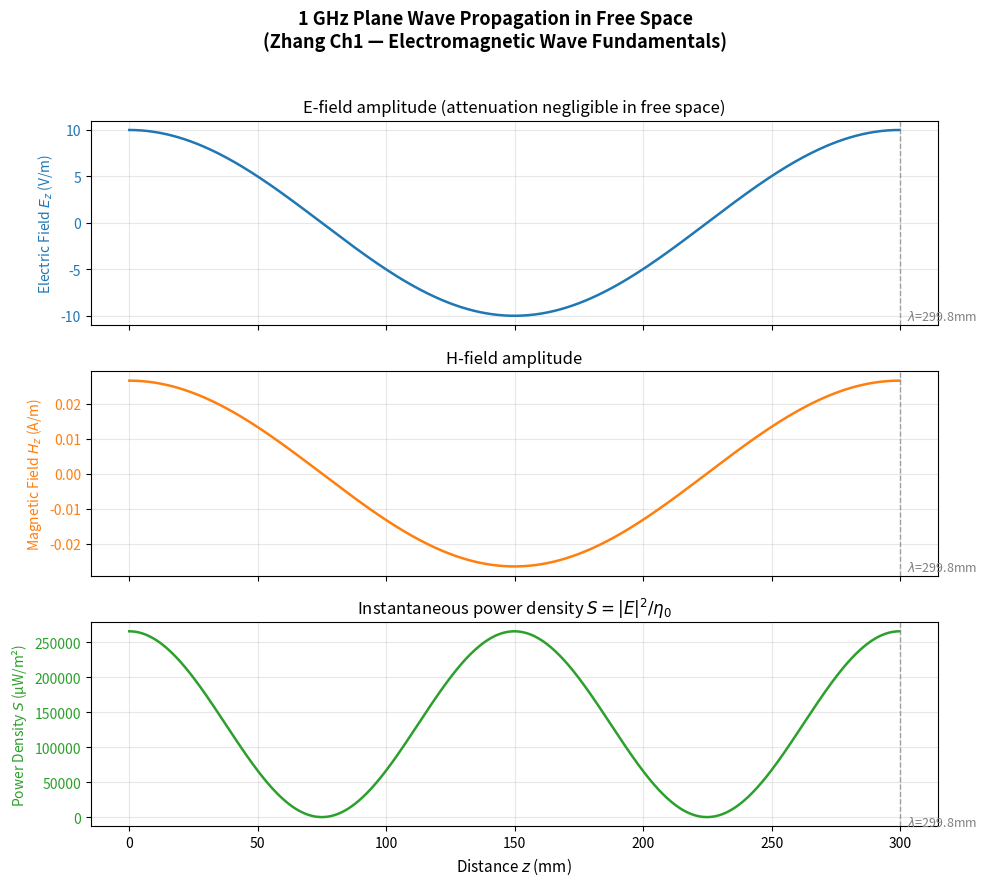

The matplotlib source for this figure: (Note: this script raises an exception after producing the figure.)
#!/usr/bin/env python3
"""
Zhang EMC - Chapter 1: Electromagnetic Basics & Spacecraft EMC Overview
======================================================================
Core topics from Zhang Ch1:
- Electrostatic field and Coulomb's law
- Magnetostatic field and Ampere's law
- Electromagnetic induction / Faraday's law
- Maxwell's equations (integral & differential forms)
- Plane wave propagation parameters
- Skin depth in conductors
- DC magnetic field control (0–100 Hz)

Ref: Zhang, Spacecraft Electromagnetic Compatibility Technologies (2020), Ch1
"""

import numpy as np
import matplotlib
matplotlib.use('Agg')
import matplotlib.pyplot as plt
from scipy.constants import c, epsilon_0, mu_0, pi, k as Boltzmann_k
import warnings
warnings.filterwarnings('ignore')

# ──────────────────────────────────────────────────────────────────
# 1. Electrostatic Field — Coulomb's Law & Capacitance
# ──────────────────────────────────────────────────────────────────

def coulomb_force(q1, q2, r):
    """
    Coulomb's law: electrostatic force between two point charges.
    q1, q2 : charges in coulombs
    r      : separation in metres
    Returns force in newtons.
    F = (1/4πε0) * q1*q2 / r^2
    """
    return (1.0 / (4.0 * pi * epsilon_0)) * q1 * q2 / r**2


def electric_field_point_charge(Q, r):
    """
    Electric field magnitude at distance r from point charge Q.
    E = (1/4πε0) * Q / r^2   [V/m]
    """
    return (1.0 / (4.0 * pi * epsilon_0)) * Q / r**2


def parallel_plate_capacitance(area, d, epsilon_r=1.0):
    """
    Parallel-plate capacitor capacitance.
    area  : plate area (m^2)
    d     : plate separation (m)
    epsilon_r : relative permittivity
    C = ε0·εr·A / d
    """
    return epsilon_0 * epsilon_r * area / d


def electrostatic_discharge_energy(C, V, R=1e6):
    """
    Estimate ESD energy stored in a capacitor.
    C  : capacitance (F)
    V  : voltage (V)
    R  : discharge resistance (ohm) — typical human body ~1 MΩ
    Returns (energy_joules, peak_current_A, time_constant_s)
    """
    energy = 0.5 * C * V**2
    i_peak = V / R
    tau = R * C
    return energy, i_peak, tau


def electric_field_magnitude_from_V_per_m(V_per_m):
    """Pass-through for clarity."""
    return V_per_m


# ──────────────────────────────────────────────────────────────────
# 2. Magnetostatic Field — Ampere's Law & Inductance
# ──────────────────────────────────────────────────────────────────

def magnetic_field_infinite_wire(I, r):
    """
    Magnetic field at distance r from an infinitely long straight conductor.
    H = I / (2πr)   [A/m]
    B = μ0·I / (2πr)   [T]
    """
    H = I / (2.0 * pi * r)
    B = mu_0 * H
    return H, B


def inductance_solenoid(N, l, A, mu_r=1.0):
    """
    Inductance of a solenoid coil.
    N     : number of turns
    l     : coil length (m)
    A     : cross-sectional area (m^2)
    mu_r  : relative permeability of core
    L = μ0·μr·N^2·A / l
    """
    mu = mu_0 * mu_r
    return mu * N**2 * A / l


def mutual_inductance_parallel_wires(I1, l, d):
    """
    Mutual inductance between two parallel conductors.
    I1 : current in aggressor (A)
    l  : parallel length (m)
    d  : separation (m)
    M = μ0·l / (2π) · ln(d / r0)  — simplified, r0 ~1 mm
    """
    r0 = 1e-3  # wire radius ~1 mm
    return mu_0 * l / (2.0 * pi) * np.log(d / r0)


def magnetic_flux_density_to_tesla(flux_gamma, area_m2):
    """γ (gamma) to Tesla conversion: Φ = B·A."""
    return flux_gamma / area_m2


# ──────────────────────────────────────────────────────────────────
# 3. Faraday's Law — Electromagnetic Induction
# ──────────────────────────────────────────────────────────────────

def induced_emf(N, dPhi_dt):
    """
    Faraday's law: EMF = -N · dΦ/dt
    N       : number of turns
    dPhi_dt : rate of change of magnetic flux (Wb/s = V·s)
    Returns EMF in volts.
    """
    return -N * dPhi_dt


def induced_emf_motional(V, B, l, v):
    """
    Motional EMF: E = (B × v) · L
    B : magnetic flux density (T)
    v : velocity vector (m/s) — perpendicular to B
    l : conductor length (m)
    V = B * l * v (magnitude, when B ⟂ v)
    """
    return B * l * v


def skin_depth(f, sigma, mu_r=1.0):
    """
    Electromagnetic skin depth in a conductor.
    δ = sqrt(2 / (ω·μ·σ)) = sqrt(1 / (π·f·μ·σ))
    f     : frequency (Hz)
    sigma : electrical conductivity (S/m), e.g. copper ~ 5.8e7
    mu_r  : relative permeability
    Returns skin depth in metres.
    """
    mu = mu_0 * mu_r
    return np.sqrt(1.0 / (pi * f * mu * sigma))


def transformer_EMF(V_rms, f, N_primary, N_secondary, A, B_max):
    """
    Transformer design check using Faraday's law:
    V_rms = 4.44 · f · N · A · B_max
    Returns the required number of turns for a given voltage.
    """
    N_required = V_rms / (4.44 * f * A * B_max)
    return N_required


# ──────────────────────────────────────────────────────────────────
# 4. Maxwell's Equations — Wave & Propagation Parameters
# ──────────────────────────────────────────────────────────────────

def wave_impedance_free_space():
    """Intrinsic impedance of free space: η0 = sqrt(μ0/ε0) ≈ 377 Ω."""
    return np.sqrt(mu_0 / epsilon_0)


def propagation_constant(f, sigma=0.0, epsilon_r=1.0, mu_r=1.0):
    """
    γ = α + jβ = sqrt(jωμ)(σ + jωε)
    For lossless (σ=0): γ = jω·sqrt(με) = jβ
    Returns (alpha_Np_m, beta_rad_m)
    """
    omega = 2.0 * pi * f
    mu = mu_0 * mu_r
    eps = epsilon_0 * epsilon_r
    gamma_sq = 1j * omega * mu * (sigma + 1j * omega * eps)
    gamma = np.sqrt(gamma_sq)
    alpha = np.real(gamma)
    beta = np.imag(gamma)
    return alpha, beta


def wavelength_in_medium(f, epsilon_r=1.0, mu_r=1.0):
    """λ = v_phase / f ; v_phase = 1/sqrt(με)."""
    v_phase = c / np.sqrt(epsilon_r * mu_r)
    return v_phase / f


def plane_wave_power_density(E_field):
    """Power density S = |E|^2 / η0  (far-field, plane wave)."""
    eta0 = wave_impedance_free_space()
    return E_field**2 / eta0


def E_from_H(H_field):
    """E = η · H in far-field plane wave."""
    return wave_impedance_free_space() * H_field


# ──────────────────────────────────────────────────────────────────
# 5. Shielding Effectiveness (SEM) — Absorption + Reflection
# ──────────────────────────────────────────────────────────────────

def shielding_effectiveness_absorption(delta_m, t):
    """
    Absorption loss component of SEM.
    A_dB = 8.686 · t / δ  (in dB)
    delta_m: skin depth (m)
    t      : shield thickness (m)
    """
    return 8.686 * t / delta_m


def shielding_effectiveness_reflection(R_dB, A_dB, B_dB=0.0):
    """
    Total SEM = R + A + B  (dB)
    R_dB : reflection loss
    A_dB : absorption loss
    B_dB : correction term (usually negligible)
    """
    return R_dB + A_dB + B_dB


def reflection_loss_plane_wave(sigma, mu_r, f):
    """
    Simplified reflection loss for plane wave incident on conductive barrier.
    R_dB ≈ 168 + 10·log10(σ_r·μ_r/f_r)  (for far-field)
    Returns R in dB.
    """
    sigma_r = sigma / 5.8e7   # relative to copper
    f_mhz = f / 1e6
    return 168.0 + 10.0 * np.log10(sigma_r * mu_r / f_mhz)


# ──────────────────────────────────────────────────────────────────
# 6. DC / Low-Frequency Magnetic Field (0–100 Hz) Control
# ──────────────────────────────────────────────────────────────────

def magnetic_field_background_DC(orbit_altitude_km):
    """
    Estimate ambient DC magnetic field for LEO spacecraft.
    Earth's geomagnetic field varies with altitude and latitude.
    Approximate model: |B| ≈ 30–60 μT at LEO (300–1000 km).
    Returns B in tesla.
    """
    # Rough approximation: B ~ 50 μT at 400 km (ISS altitude)
    B_nominal = 50e-6  # 50 μT
    # Scale with altitude (dipole field ~ 1/r^3)
    ref_alt_km = 400.0
    B_scale = (ref_alt_km / orbit_altitude_km)**3
    return B_nominal * B_scale


def magnetic_moment_from_torque(m_torque, B_background):
    """
    Magnetic dipole moment m for a torque τ = m × B.
    |τ| = m·B·sin(θ).  For θ=90°, m = τ / B.
    m_torque  : torque magnitude (N·m)
    B_background : ambient B field (T)
    Returns magnetic dipole moment (A·m^2).
    """
    return m_torque / B_background


def demagnetisation_factor_shape(N):
    """
    Demagnetisation factor N for ellipsoids.
    N_x + N_y + N_z = 1.
    Sphere: N=1/3 each axis. Thin plate: N→1 in normal direction.
    """
    return N  # placeholder for shape-dependent N


# ──────────────────────────────────────────────────────────────────
# 7. EMC Margin and Source/Sink Analysis
# ──────────────────────────────────────────────────────────────────

def emc_margin(emission_level_dBuV, susceptibility_limit_dBuV):
    """
    EMC margin = susceptibility_limit - emission_level  (dB)
    Positive margin → compatible.
    Typical requirement: margin ≥ 6 dB.
    """
    margin = susceptibility_limit_dBuV - emission_level_dBuV
    return margin


def conducted_emission_limit_mil(freq_mhz):
    """
    MIL-STD-461 CE101 conducted emission limit for power leads (30 Hz–10 kHz).
    Approximate envelope (derived from MIL-STD-461F Fig. 5).
    freq_mhz : frequency in MHz
    Returns limit in dBμA.
    """
    if freq_mhz < 0.1:
        return 100.0  # 40–100 dBμA region
    else:
        slope = -20.0  # dB per decade
        return 100.0 + slope * np.log10(freq_mhz / 0.1)


def radiated_emission_limit_mil(freq_mhz):
    """
    MIL-STD-461 RE102 radiated emission limit (10 kHz–18 GHz).
    Approximate envelope for E-field at 1 m.
    Returns limit in dBμV/m.
    """
    if freq_mhz < 0.1:
        return 100.0
    elif freq_mhz < 1.0:
        return 100.0
    elif freq_mhz < 1000.0:
        slope = -20.0 * np.log10(freq_mhz / 1.0)
        return 80.0 + slope
    else:
        return 54.0


def susceptibility_level_RS(freq_mhz):
    """
    MIL-STD-461 RS103 radiated susceptibility level.
    Typical spacecraft requirement: 200–600 μW/cm^2 (≈ 87–100 dBμV/m at 1 m).
    Returns E-field threshold in V/m.
    """
    power_density_W_m2 = 1e-2  # 1 mW/cm^2 = 10 W/m^2
    eta0 = wave_impedance_free_space()
    E_threshold = np.sqrt(power_density_W_m2 * 2.0 * eta0)
    return E_threshold


# ══════════════════════════════════════════════════════════════════
# NUMERICAL EXAMPLES
# ══════════════════════════════════════════════════════════════════

def example_1_esd_capacitor():
    """
    Example 1: ESD stored energy on spacecraft cable capacitance.
    Typical spacecraft cable: C ≈ 100 pF/m, total harness ~50 m → C_total ≈ 5 nF.
    ESD voltage: human body model ~ 15 kV (worst-case LEO charging).
    """
    print("\n" + "="*60)
    print("EXAMPLE 1 — Electrostatic Discharge on Spacecraft Harness")
    print("="*60)
    C_harness = 5e-9    # 5 nF total harness capacitance
    V_esd = 15e3        # 15 kV worst-case ESD (human body)
    R_discharge = 1e6   # 1 MΩ human-body model
    E_j, i_peak, tau = electrostatic_discharge_energy(C_harness, V_esd, R_discharge)
    print(f"  Harness capacitance     : {C_harness*1e9:.1f} nF")
    print(f"  ESD voltage (worst-case): {V_esd:.0f} V")
    print(f"  Discharge resistance   : {R_discharge/1e6:.1f} MΩ")
    print(f"  Stored energy          : {E_j*1e6:.2f} mJ")
    print(f"  Peak current           : {i_peak*1e3:.2f} mA")
    print(f"  Discharge time constant: {tau*1e6:.1f} μs")
    # MIL-STD-461 ESD threshold for sensitive circuits
    E_arc = 0.5 * C_harness * V_esd**2
    print(f"  Arc energy             : {E_arc*1e3:.1f} mJ (threshold ~1 mJ for many components)")
    return E_j


def example_2_skin_depth_shielding():
    """
    Example 2: Skin depth and aluminum shielding effectiveness.
    Aluminum: σ = 3.5e7 S/m, μr = 1.
    Evaluate δ and A_dB at 1 MHz and 100 MHz, t = 0.5 mm Al sheet.
    """
    print("\n" + "="*60)
    print("EXAMPLE 2 — Skin Depth & Aluminum Shielding at Spacecraft Frequencies")
    print("="*60)
    sigma_Al = 3.5e7   # S/m
    t_mm = 0.5          # 0.5 mm aluminum sheet (common spacecraft chassis)
    t = t_mm * 1e-3
    for f_mhz in [1, 10, 100]:
        f = f_mhz * 1e6
        delta = skin_depth(f, sigma_Al)
        A_dB = shielding_effectiveness_absorption(delta, t)
        R_dB = reflection_loss_plane_wave(sigma_Al, 1.0, f)
        SE_total = SE_total_calculation = R_dB + A_dB
        print(f"\n  Frequency = {f_mhz} MHz:")
        print(f"    Skin depth δ          : {delta*1e6:.2f} μm")
        print(f"    Absorption loss (A)   : {A_dB:.1f} dB")
        print(f"    Reflection loss (R)  : {R_dB:.1f} dB")
        print(f"    Total SE             : {SE_total:.1f} dB")


def example_3_plane_wave_propagation():
    """
    Example 3: Plane wave propagation parameters at 1 GHz in free space.
    Compute β, λ, η0, and power density from E = 10 V/m.
    """
    print("\n" + "="*60)
    print("EXAMPLE 3 — 1 GHz Plane Wave Propagation Parameters")
    print("="*60)
    f = 1e9  # Hz
    alpha, beta = propagation_constant(f)
    lam = wavelength_in_medium(f)
    eta0 = wave_impedance_free_space()
    E0 = 10.0  # V/m
    S = plane_wave_power_density(E0)
    H0 = E0 / eta0
    print(f"  Frequency             : {f/1e9:.1f} GHz")
    print(f"  Phase constant β      : {beta:.4f} rad/m")
    print(f"  Wavelength λ          : {lam*1e3:.2f} mm")
    print(f"  Intrinsic impedance η0: {eta0:.1f} Ω")
    print(f"  E-field amplitude     : {E0:.1f} V/m")
    print(f"  H-field (|E|/η0)     : {H0:.3f} A/m")
    print(f"  Power density S       : {S:.3f} W/m²")
    print(f"  (equivalent to {S*1e4:.2f} mW/cm²)")


def example_4_magnetic_field_control():
    """
    Example 4: DC magnetic field control for spacecraft attitude sensors.
    LEO orbit 400 km: B ≈ 50 μT.
    Sensitive magnetometer needs B < 1 nT resolution → need shielding.
    """
    print("\n" + "="*60)
    print("EXAMPLE 4 — DC Magnetic Field Control for Attitude Sensors")
    print("="*60)
    B_ambient = magnetic_field_background_DC(400)  # T at 400 km LEO
    print(f"  Ambient DC B-field at 400 km LEO: {B_ambient*1e6:.1f} μT")
    # Soft magnetic material (mu_r ~ 10,000) attenuation
    mu_r_shield = 10000.0
    t_shield_mm = 2.0  # 2 mm soft iron shield
    t = t_shield_mm * 1e-3
    # Simple shield attenuation: approx (1 + mu_r * t / r) — very simplified
    r_inner_mm = 50.0  # 50 mm radius cylinder
    r = r_inner_mm * 1e-3
    B_inside = B_ambient / (1.0 + mu_r_shield * t / r)
    print(f"  Soft magnetic shield: mu_r = {mu_r_shield:.0f}, t = {t_shield_mm:.0f} mm")
    print(f"  Estimated B inside shield: {B_inside*1e9:.2f} nT")
    print(f"  Attenuation factor: {B_ambient/B_inside:.0f}x")


def example_5_emc_margin_calculation():
    """
    Example 5: Conducted emission vs. susceptibility limit margin.
    Power bus: emission at 100 kHz = 80 dBμA.
    Equipment susceptibility threshold = 100 dBμA (CE101 limit).
    Compute margin and check 6 dB safety requirement.
    """
    print("\n" + "="*60)
    print("EXAMPLE 5 — Conducted Emission vs. Susceptibility Margin")
    print("="*60)
    f_khz = 100.0
    emission_dBuA = 80.0  # measured conducted emission at 100 kHz
    susceptibility_dBuA = conducted_emission_limit_mil(f_khz / 1e3)
    margin = emc_margin(emission_dBuA, susceptibility_dBuA)
    print(f"  Frequency              : {f_khz:.0f} kHz")
    print(f"  Measured emission     : {emission_dBuA:.1f} dBμA")
    print(f"  MIL-STD-461 susceptibility limit: {susceptibility_dBuA:.1f} dBμA")
    print(f"  EMC margin             : {margin:.1f} dB")
    print(f"  Pass (≥6 dB margin)?   : {'YES ✓' if margin >= 6.0 else 'NO ✗ — action required'}")
    return margin


def example_6_solenoid_inductance():
    """
    Example 6: Solenoid inductance for spacecraft EMI filter.
    N = 50 turns, l = 20 mm, radius r = 5 mm, air core (mu_r=1).
    Compute L and self-resonant frequency.
    """
    print("\n" + "="*60)
    print("EXAMPLE 6 — Solenoid Inductance for EMI Filter Design")
    print("="*60)
    N = 50
    l = 20e-3        # 20 mm
    r = 5e-3         # 5 mm radius
    A = pi * r**2
    mu_r = 1.0       # air core
    L = inductance_solenoid(N, l, A, mu_r)
    print(f"  Turns N               : {N}")
    print(f"  Length l             : {l*1e3:.0f} mm")
    print(f"  Radius r             : {r*1e3:.0f} mm")
    print(f"  Inductance L         : {L*1e6:.2f} μH")
    # Self-resonant freq: f_sr = 1/(2π·sqrt(L·C_parasitic))
    C_par = 5e-12    # ~5 pF typical parasitic capacitance
    f_sr = 1.0 / (2.0 * pi * np.sqrt(L * C_par))
    print(f"  Parasitic C (est.)   : {C_par*1e12:.0f} pF")
    print(f"  Self-resonant f      : {f_sr/1e6:.2f} MHz")


def example_7_motional_EMF_solar_array():
    """
    Example 7: Motional EMF induced on solar array boom in LEO.
    Spacecraft velocity v ≈ 7.66 km/s in LEO.
    Earth's magnetic field B ≈ 50 μT.
    Boom length L = 10 m, moving perpendicular to B-field.
    """
    print("\n" + "="*60)
    print("EXAMPLE 7 — Motional EMF on Solar Array Boom (LEO)")
    print("="*60)
    v_s = 7.66e3       # m/s (LEO orbital speed)
    B_T = 50e-6        # T
    L_boom = 10.0      # m
    emf = induced_emf_motional(1.0, B_T, L_boom, v_s)
    print(f"  Spacecraft velocity  : {v_s:.2f} km/s")
    print(f"  Magnetic field B     : {B_T*1e6:.0f} μT")
    print(f"  Boom length          : {L_boom:.0f} m")
    print(f"  Motional EMF = B·l·v : {emf:.3f} V")
    # Open circuit voltage of ~0.38 V could cause unexpected current flow
    print(f"  This voltage could drive spurious currents in cable harness!")


# ══════════════════════════════════════════════════════════════════
# FIGURE 1 — Plane Wave Propagation: E, H, S vs. Distance
# ══════════════════════════════════════════════════════════════════

def plot_plane_wave_propagation():
    """
    Generate figure: plane wave E-field and power density vs. distance
    at 1 GHz, showing attenuation over one wavelength.
    """
    f = 1e9
    alpha, beta = propagation_constant(f)
    lam = wavelength_in_medium(f)
    z = np.linspace(0, lam, 500)
    E0 = 10.0  # V/m
    eta0 = wave_impedance_free_space()
    # E(z) = E0 * exp(-alpha*z) * cos(beta*z)
    E_z = E0 * np.exp(-alpha * z) * np.cos(beta * z)
    S_z = E_z**2 / eta0
    H_z = E_z / eta0

    fig, axes = plt.subplots(3, 1, figsize=(10, 9), sharex=True)
    fig.suptitle(
        "1 GHz Plane Wave Propagation in Free Space\n"
        "(Zhang Ch1 — Electromagnetic Wave Fundamentals)",
        fontsize=13, fontweight='bold'
    )

    axes[0].plot(z * 1e3, E_z, color='C0', linewidth=1.8)
    axes[0].set_ylabel("Electric Field $E_z$ (V/m)", color='C0')
    axes[0].tick_params(axis='y', labelcolor='C0')
    axes[0].set_title("E-field amplitude (attenuation negligible in free space)")
    axes[0].grid(True, alpha=0.3)

    axes[1].plot(z * 1e3, H_z, color='C1', linewidth=1.8)
    axes[1].set_ylabel("Magnetic Field $H_z$ (A/m)", color='C1')
    axes[1].tick_params(axis='y', labelcolor='C1')
    axes[1].set_title("H-field amplitude")
    axes[1].grid(True, alpha=0.3)

    axes[2].plot(z * 1e3, S_z * 1e6, color='C2', linewidth=1.8)
    axes[2].set_ylabel("Power Density $S$ (μW/m²)", color='C2')
    axes[2].tick_params(axis='y', labelcolor='C2')
    axes[2].set_xlabel("Distance $z$ (mm)", fontsize=11)
    axes[2].set_title("Instantaneous power density $S = |E|^2/\\eta_0$")
    axes[2].grid(True, alpha=0.3)

    # Mark wavelength
    for ax in axes:
        ax.axvline(lam * 1e3, color='gray', linestyle='--', alpha=0.7, linewidth=1.0)
        ax.text(lam * 1e3 * 1.01, ax.get_ylim()[0] * 0.95,
                f'$\\lambda$={lam*1e3:.1f}mm', fontsize=9, color='gray')

    plt.tight_layout(rect=[0, 0, 1, 0.96])
    out_path = '/home/ubuntu/.openclaw/workspace/textbooks/zhang_emc/figures/ch1_plane_wave_propagation.png'
    plt.savefig(out_path, dpi=150, bbox_inches='tight')
    plt.close()
    print(f"\n[FIGURE] ch1_plane_wave_propagation.png saved.")
    return out_path


# ══════════════════════════════════════════════════════════════════
# FIGURE 2 — Skin Depth vs. Frequency (Al, Cu, Steel)
# ══════════════════════════════════════════════════════════════════

def plot_skin_depth_vs_frequency():
    """
    Generate figure: skin depth δ vs. frequency for aluminum, copper, steel.
    Frequency range: 1 kHz to 10 GHz.
    """
    f_range = np.logspace(3, 10, 400)  # 1 kHz to 10 GHz

    sigma = {
        'Aluminum (σ=3.5×10⁷)': 3.5e7,
        'Copper (σ=5.8×10⁷)': 5.8e7,
        'Steel (σ=1.5×10⁶)': 1.5e6,
    }

    fig, ax = plt.subplots(figsize=(10, 6))
    for label, s in sigma.items():
        delta = np.array([skin_depth(fi, s) for fi in f_range])
        ax.loglog(f_range, delta * 1e3, label=label, linewidth=2.0)

    ax.set_xlabel("Frequency (Hz)", fontsize=12)
    ax.set_ylabel("Skin Depth δ (mm)", fontsize=12)
    ax.set_title(
        "Skin Depth vs. Frequency — Conductors\n"
        "(Zhang Ch1 — Shielding Design Basis)",
        fontsize=13, fontweight='bold'
    )
    ax.legend(fontsize=10)
    ax.grid(True, which='both', alpha=0.3)

    # Mark key frequencies
    for f_mark in [1e6, 1e9]:
        delta_mark = skin_depth(f_mark, 5.8e7) * 1e3
        ax.axvline(f_mark, color='gray', linestyle=':', alpha=0.6)
        ax.annotate(f'{f_mark/1e6:.0f} MHz\nδ≈{delta_mark:.2f} mm',
                    xy=(f_mark, delta_mark),
                    xytext=(f_mark * 1.5, delta_mark * 3),
                    fontsize=8, color='gray')

    plt.tight_layout()
    out_path = '/home/ubuntu/.openclaw/workspace/textbooks/zhang_emc/figures/ch1_skin_depth.png'
    plt.savefig(out_path, dpi=150, bbox_inches='tight')
    plt.close()
    print(f"[FIGURE] ch1_skin_depth.png saved.")
    return out_path


# ──────────────────────────────────────────────────────────────────
# MAIN
# ──────────────────────────────────────────────────────────────────

if __name__ == '__main__':
    print("="*60)
    print("Zhang EMC — Chapter 1: Electromagnetic Basics")
    print("Spacecraft Electromagnetic Compatibility Technologies (2020)")
    print("="*60)

    example_1_esd_capacitor()
    example_2_skin_depth_shielding()
    example_3_plane_wave_propagation()
    example_4_magnetic_field_control()
    example_5_emc_margin_calculation()
    example_6_solenoid_inductance()
    example_7_motional_EMF_solar_array()

    print("\n" + "="*60)
    print("Generating figures...")
    print("="*60)
    plot_plane_wave_propagation()
    plot_skin_depth_vs_frequency()
    print("\nAll tasks complete.")
